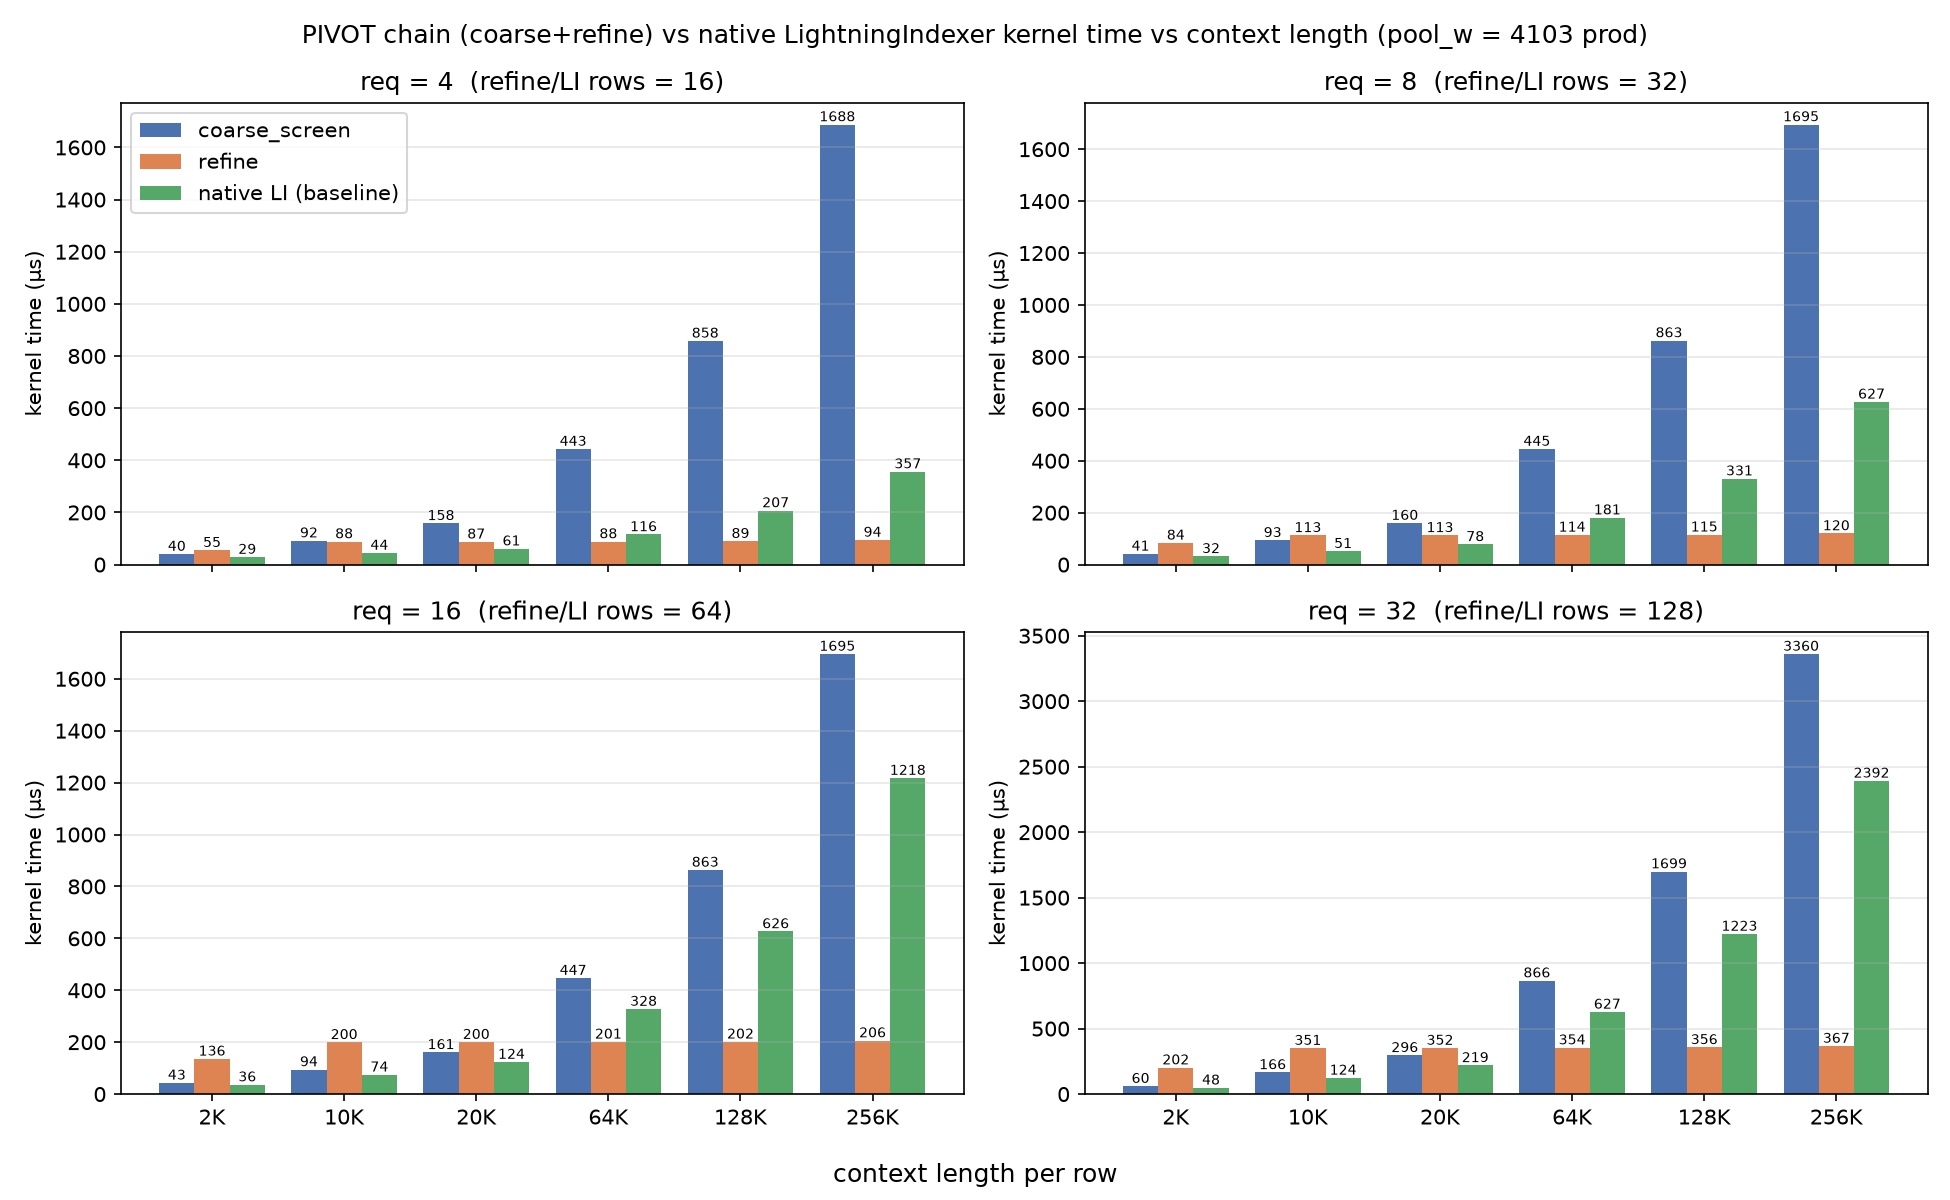

Data behind this chart, as committed beside it:
req, ctx_k, L, pool_w, coarse_us, refine_us, li_us, status
4, 2, 2048, 4103, 40.4, 54.8, 28.9, ok
4, 10, 10240, 4103, 91.8, 88.4, 44.4, ok
4, 20, 20480, 4103, 158.2, 87.3, 61.0, ok
4, 64, 65536, 4103, 443.1, 88.4, 115.6, ok
4, 128, 131072, 4103, 857.9, 89.4, 207.4, ok
4, 256, 262144, 4103, 1688, 94.3, 356.6, ok
8, 2, 2048, 4103, 41.3, 83.5, 31.8, ok
8, 10, 10240, 4103, 93.4, 112.6, 51.3, ok
8, 20, 20480, 4103, 159.9, 112.6, 77.9, ok
8, 64, 65536, 4103, 444.9, 114.4, 180.8, ok
8, 128, 131072, 4103, 863.0, 114.9, 331.1, ok
8, 256, 262144, 4103, 1695, 119.8, 626.9, ok
16, 2, 2048, 4103, 43.2, 135.7, 36.3, ok
16, 10, 10240, 4103, 94.5, 199.5, 74.4, ok
16, 20, 20480, 4103, 160.9, 200.1, 123.5, ok
16, 64, 65536, 4103, 446.7, 201.3, 327.5, ok
16, 128, 131072, 4103, 863.4, 201.6, 626.5, ok
16, 256, 262144, 4103, 1695, 206.2, 1218, ok
32, 2, 2048, 4103, 60.4, 202.0, 47.7, ok
32, 10, 10240, 4103, 165.5, 350.7, 123.8, ok
32, 20, 20480, 4103, 296.0, 351.5, 219.2, ok
32, 64, 65536, 4103, 866.1, 354.4, 627.4, ok
32, 128, 131072, 4103, 1699, 356.5, 1223, ok
32, 256, 262144, 4103, 3360, 366.7, 2392, ok
